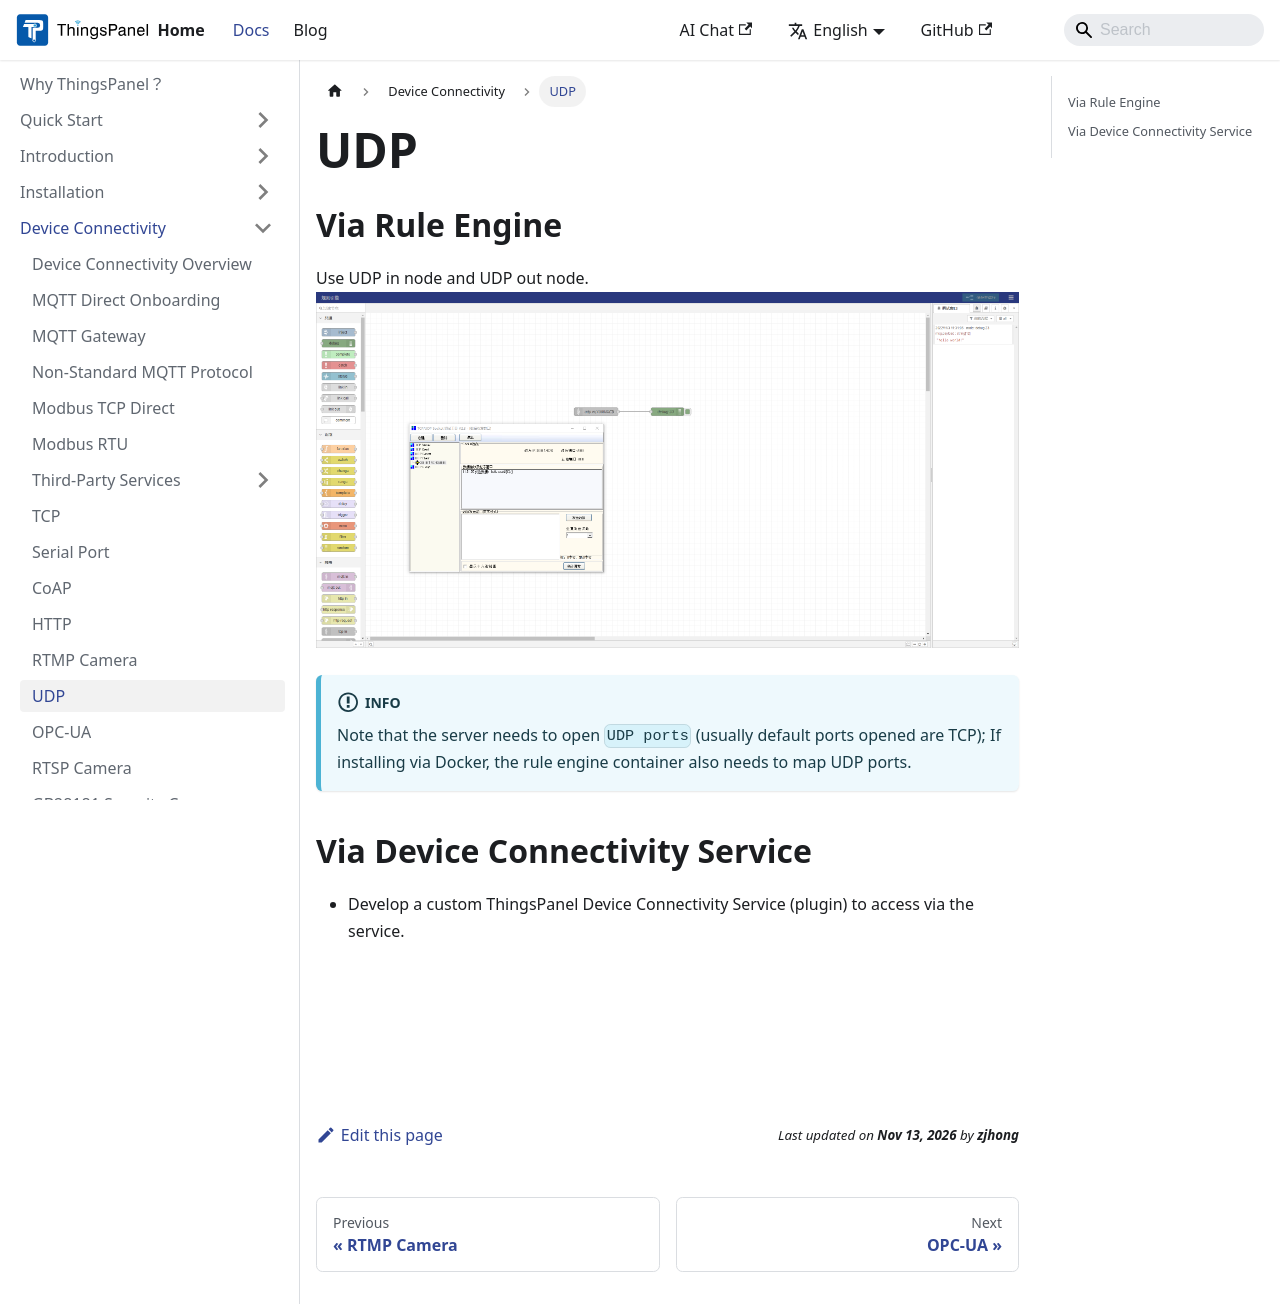

repository: ThingsPanel/thingspanel.github.io · page: docs/device-connectivity/udp.html · generator: docusaurus

---
sidebar_position: 6
---


# UDP

## Via Rule Engine

Use UDP in node and UDP out node.
![UDP Access](./image/udp.png)

:::info

Note that the server needs to open `UDP ports` (usually default ports opened are TCP);
If installing via Docker, the rule engine container also needs to map UDP ports.

:::

## Via Device Connectivity Service

* Develop a custom ThingsPanel Device Connectivity Service (plugin) to access via the service.
